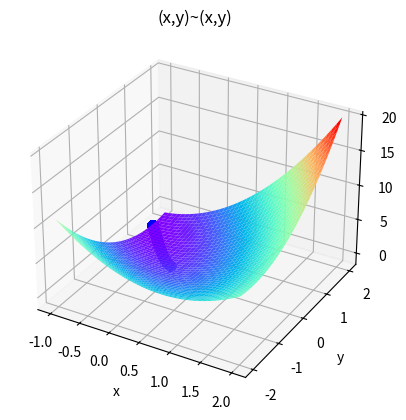

Recreate this plot in Python.
import matplotlib.pyplot as plt
import sympy as sym
from mpl_toolkits.mplot3d import Axes3D
import numpy as np
from sympy import symbols, diff

x, y = symbols("x,y")
Func = x - y + 2 * x * x + 2 * x * y + y * y
PxFunc = diff(Func, x)
PyFunc = diff(Func, y)
ax = plt.figure().add_subplot(111, projection='3d')
X, Y = np.mgrid[-1:2:40j, -2:2:40j]
Z = sym.lambdify(('x', 'y'), Func, "numpy")(X, Y)
ax.plot_surface(X, Y, Z, rstride=1, cstride=1, cmap="rainbow")
ax.set_xlabel('x')
ax.set_ylabel('y')
ax.set_zlabel('z')
step = 0.0008
now_x = 0
now_y = 0
tag_x = [now_x]
tag_y = [now_y]
tag_z = [Func.evalf(subs={x: now_x, y: now_y})]
new_x = now_x
new_y = now_y
Over = False
while Over is False:
    new_x -= step * PxFunc.evalf(subs={x: now_x, y: now_y})
    new_y -= step * PyFunc.evalf(subs={x: now_x, y: now_y})
    if Func.evalf(subs={x: now_x, y: now_y}) - Func.evalf(subs={x: new_x, y: new_y}) < 7e-9:
        Over = True
    now_x = new_x
    now_y = new_y
    tag_x.append(now_x)
    tag_y.append(now_y)
    tag_z.append(Func.evalf(subs={x: now_x, y: now_y}))
ax.plot(tag_x, tag_y, tag_z, 'bo')
plt.title('(x,y)~(' + str(x) + "," + str(y) + ')')
plt.show()
